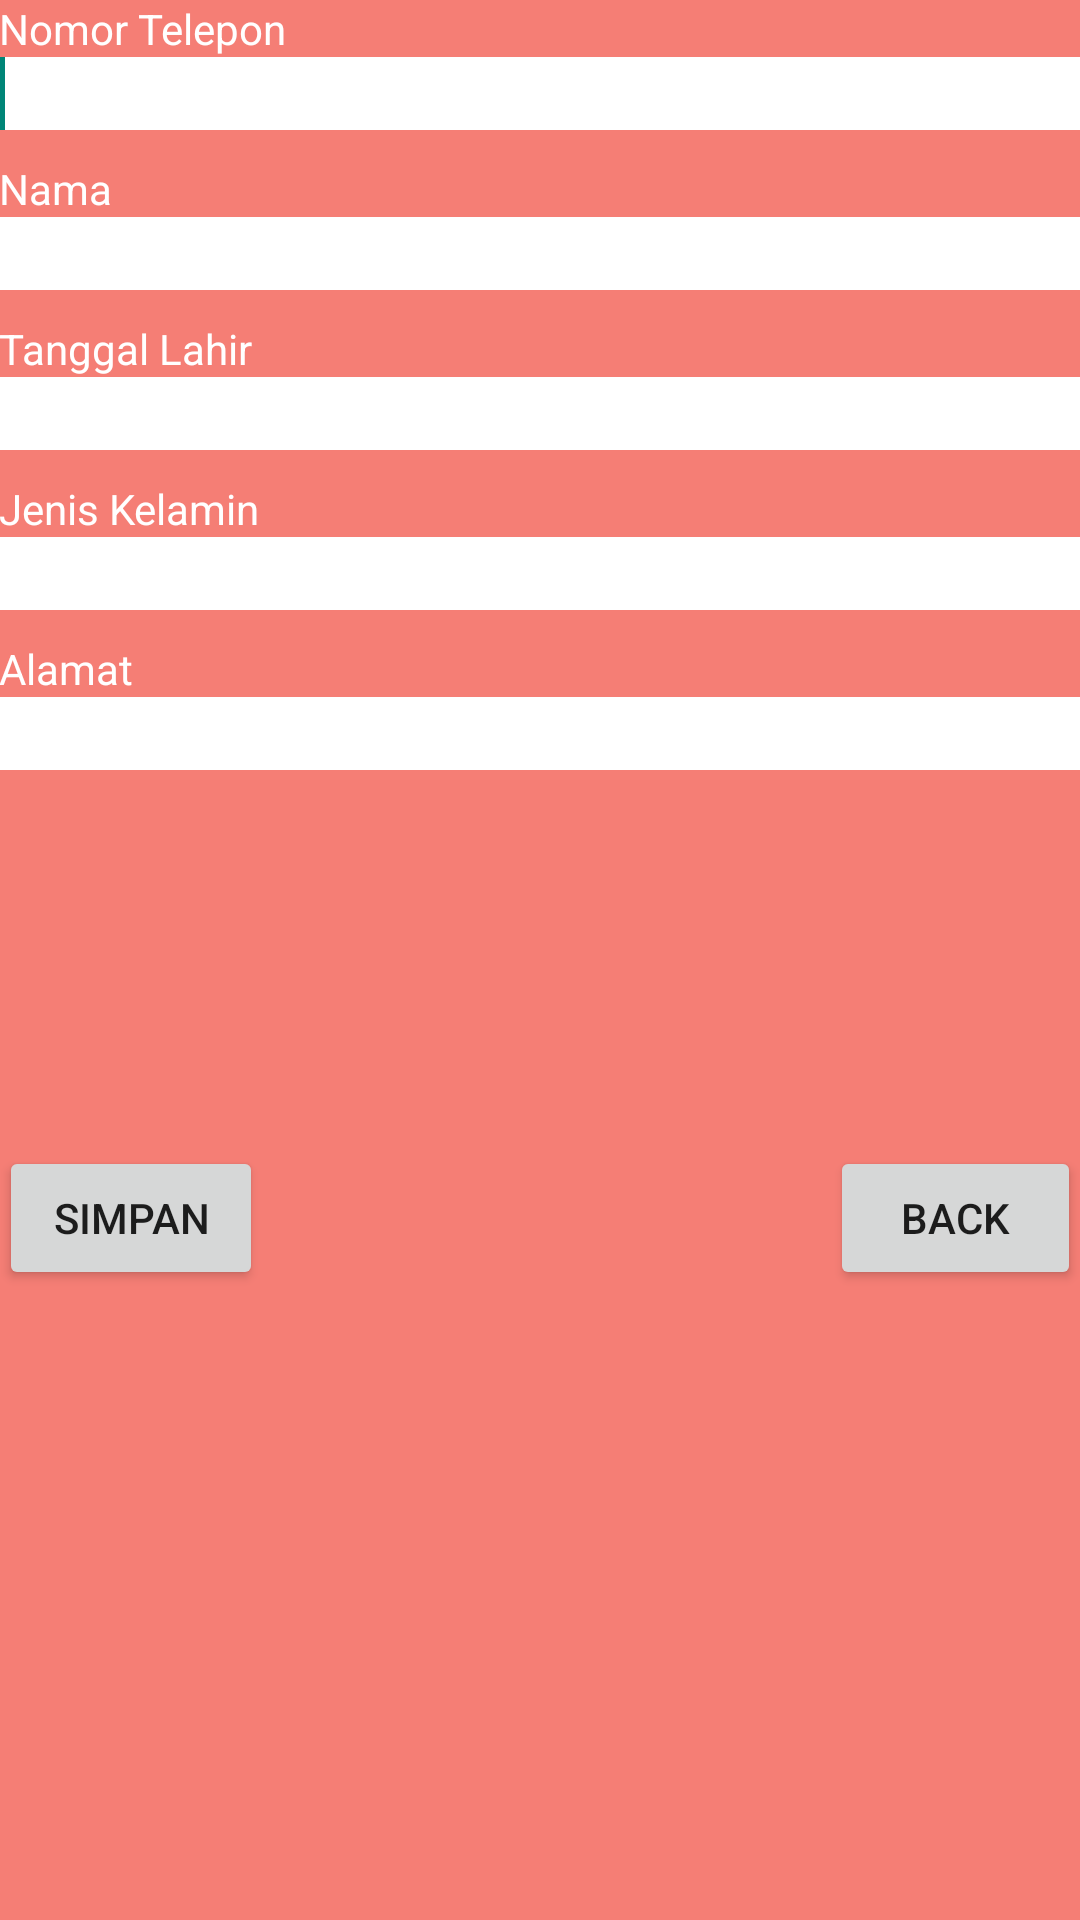

Layout XML and referenced resources for this Android screen:
<!-- AndroidManifest.xml: application theme AppTheme -->
<!-- res/layout/activity_buat_biodata.xml -->
<?xml version="1.0" encoding="utf-8"?>
<RelativeLayout xmlns:android="http://schemas.android.com/apk/res/android"
    xmlns:tools="http://schemas.android.com/tools"
    android:layout_width="match_parent"
    android:layout_height="match_parent"
    android:background="@color/colorPeach"
    android:paddingLeft="@dimen/activity_horizontal_margin"
    android:paddingTop="@dimen/activity_vertical_margin"
    android:paddingRight="@dimen/activity_horizontal_margin"
    android:paddingBottom="@dimen/activity_vertical_margin"
    tools:context=".BuatBiodata">

    <EditText
        android:id="@+id/editText1"
        android:layout_width="match_parent"
        android:layout_height="wrap_content"
        android:layout_below="@+id/textView1"
        android:layout_alignLeft="@+id/textView1"
        android:background="#ffff"
        android:singleLine="true">

        <requestFocus />
    </EditText>

    <TextView
        android:id="@+id/textView1"
        android:layout_width="wrap_content"
        android:layout_height="wrap_content"
        android:layout_alignParentLeft="true"
        android:layout_alignParentTop="true"
        android:text="Nomor Telepon"
        android:textColor="#ffff" />

    <TextView
        android:id="@+id/textView2"
        android:layout_width="wrap_content"
        android:layout_height="wrap_content"
        android:layout_below="@+id/editText1"
        android:layout_alignLeft="@+id/editText1"
        android:layout_marginTop="10dp"
        android:text="Nama"
        android:textColor="#ffff" />

    <EditText
        android:id="@+id/editText2"
        android:layout_width="match_parent"
        android:layout_height="wrap_content"
        android:layout_below="@+id/textView2"
        android:layout_alignLeft="@+id/textView2"
        android:background="#ffff"
        android:singleLine="true" />

    <TextView
        android:id="@+id/textView3"
        android:layout_width="wrap_content"
        android:layout_height="wrap_content"
        android:layout_below="@+id/editText2"
        android:layout_alignLeft="@+id/editText2"
        android:layout_marginTop="10dp"
        android:text="Tanggal Lahir"
        android:textColor="#ffff" />

    <EditText
        android:id="@+id/editText3"
        android:layout_width="match_parent"
        android:layout_height="wrap_content"
        android:layout_below="@+id/textView3"
        android:layout_alignLeft="@+id/textView3"
        android:background="#ffff"
        android:singleLine="true" />

    <TextView
        android:id="@+id/textView4"
        android:layout_width="wrap_content"
        android:layout_height="wrap_content"
        android:layout_below="@+id/editText3"
        android:layout_alignLeft="@+id/editText3"
        android:layout_marginTop="10dp"
        android:text="Jenis Kelamin"
        android:textColor="#ffff" />

    <EditText
        android:id="@+id/editText4"
        android:layout_width="match_parent"
        android:layout_height="wrap_content"
        android:layout_below="@+id/textView4"
        android:layout_alignLeft="@+id/textView4"
        android:background="#ffff"
        android:singleLine="true" />

    <TextView
        android:id="@+id/textView5"
        android:layout_width="wrap_content"
        android:layout_height="wrap_content"
        android:layout_below="@+id/editText4"
        android:layout_alignLeft="@+id/editText4"
        android:layout_marginTop="10dp"
        android:text="Alamat"
        android:textColor="#ffff" />

    <EditText
        android:id="@+id/editText5"
        android:layout_width="match_parent"
        android:layout_height="wrap_content"
        android:layout_below="@+id/textView5"
        android:layout_alignLeft="@+id/textView5"
        android:background="#ffff"
        android:singleLine="true" />

    <Button
        android:id="@+id/button1"
        android:layout_width="wrap_content"
        android:layout_height="wrap_content"
        android:layout_alignLeft="@+id/editText5"
        android:layout_alignParentBottom="true"
        android:layout_marginBottom="210dp"
        android:text="Simpan" />

    <Button
        android:id="@+id/button2"
        android:layout_width="wrap_content"
        android:layout_height="wrap_content"
        android:layout_alignBaseline="@+id/button1"
        android:layout_alignBottom="@+id/button1"
        android:layout_marginLeft="190dp"
        android:layout_toRightOf="@+id/textView4"
        android:text="Back" />

</RelativeLayout>
<!-- resources referenced by this layout -->
<resources>
  <color name="colorPeach">#F57E75</color>
  <style name="AppTheme" parent="Theme.AppCompat.Light.DarkActionBar">
          
      </style>
</resources>
